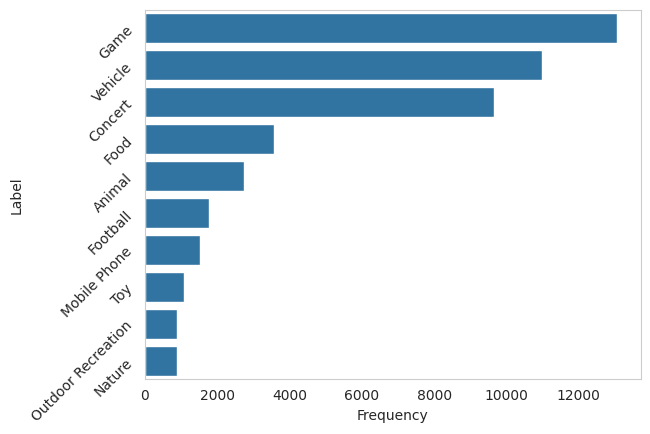

This chart was generated by the following Python code:
import numpy as np
import matplotlib.pyplot as plt
import seaborn as sns

label = ["Game","Vehicle","Concert","Food","Animal","Football","Mobile Phone","Toy","Outdoor Recreation","Nature"]
n = [13068, 10996, 9659, 3564, 2736, 1768, 1527, 1071, 895, 887]

sns.set_style("whitegrid", {'axes.grid' : False})
g = sns.barplot(y=label, x=n)
plt.xlabel('Frequency')
plt.ylabel('Label')
plt.yticks(rotation=45)
plt.savefig('./count_100.png')
plt.show()
